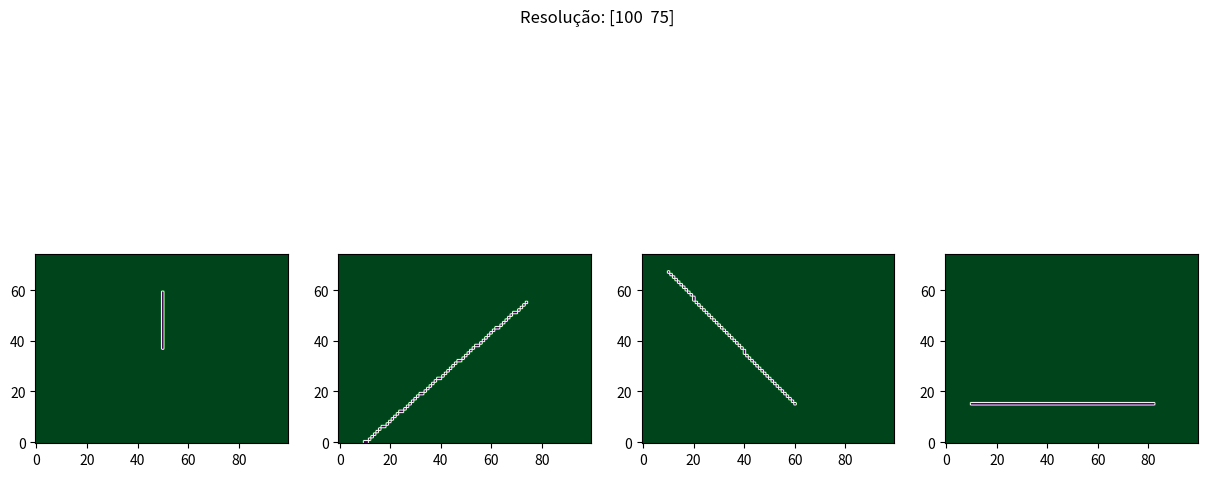
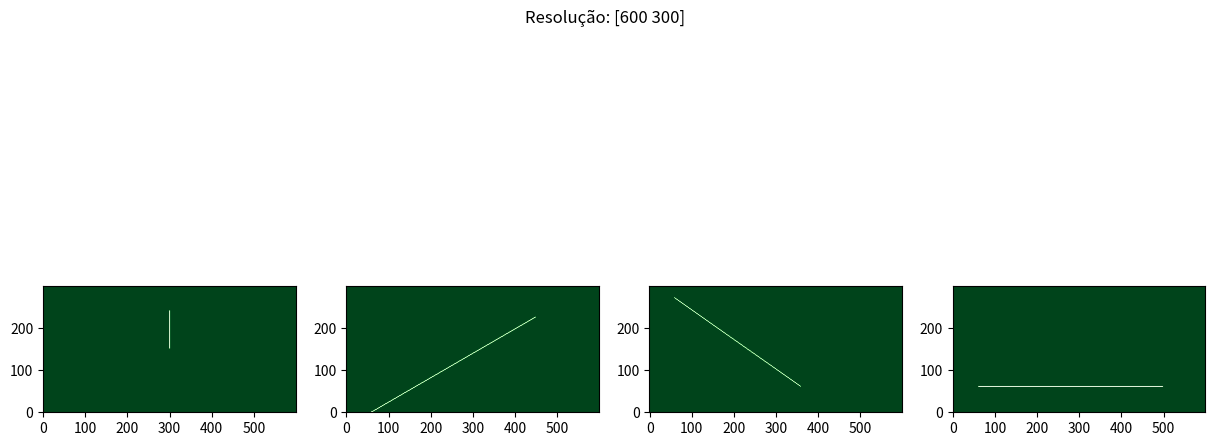
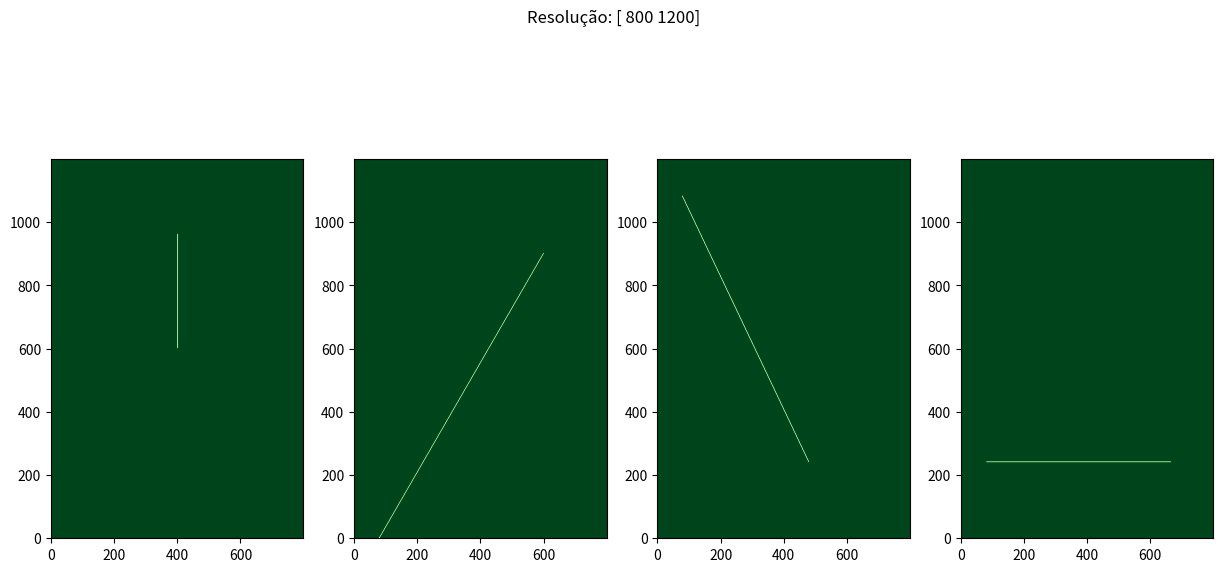

Here is the Python script that generated these plots, in order:
import matplotlib.pyplot as plt
import numpy as np
import math

def rasterizar(reta, resolucao):
    x1 = reta[0][0] * resolucao[0]
    x2 = reta[1][0] * resolucao[0]
    y1 = reta[0][1] * resolucao[1]
    y2 = reta[1][1] * resolucao[1]

    deltaX = (x2 - x1)
    deltaY = (y2 - y1)

    x = x1
    y = y1

    m = 0
    if deltaX != 0:
        m = deltaY/deltaX
    
    b = y - m * x

    minX = math.floor(min(x1, x2))
    maxX = math.floor(max(x1, x2))

    minY = math.floor(min(y1, y2))
    maxY = math.floor(max(y1, y2))

    matriz = np.zeros((resolucao[0], resolucao[1]))

    xp, yp = produzFragmento(x, y)
    matriz[math.floor(xp)][math.floor(yp)] = 1

    if abs(deltaX) > abs(deltaY):
        for x in range(minX, maxX):
            if deltaY != 0:
                y = m * x + b
            else:
                y = y1
            xp, yp = produzFragmento(x, y)
            matriz[math.floor(xp)][math.floor(yp)] = 1
    else:
        for y in range(minY, maxY):
            if deltaX != 0:
                x = (y - b)/m
            else:
                x = x1
            xp, yp = produzFragmento(x, y)
            matriz[math.floor(xp)][math.floor(yp)] = 1
    return matriz

def produzFragmento(x, y):
    xp = math.floor(x) + 0.5
    yp = math.floor(y) + 0.5

    return xp, yp

if __name__ == '__main__':
    
    reta1 = np.array([[0.5, 0.5], [0.5, 0.8]])
    reta2 = np.array([[0.1, 0], [0.75, 0.75]])
    reta3 = np.array([[0.1, 0.9], [0.6, 0.2]])
    reta4 = np.array([[0.1, 0.2], [0.83, 0.2]])

    resolucao = np.array([[100, 75], [600, 300], [800, 1200]])

    for i in range(len(resolucao)):
        fig, figures = plt.subplots(ncols = 4, figsize = (15, 7))
        fig.suptitle("Resolução: {resolucao}".format(resolucao = resolucao[i]))

        matriz = [rasterizar(reta1, resolucao[i]), 
                rasterizar(reta2, resolucao[i]),
                rasterizar(reta3, resolucao[i]), 
                rasterizar(reta4, resolucao[i])]

        for j in range(0, len(matriz)):
            figures[j].imshow(matriz[j].T, cmap='PRGn_r', origin="lower")

    plt.show()